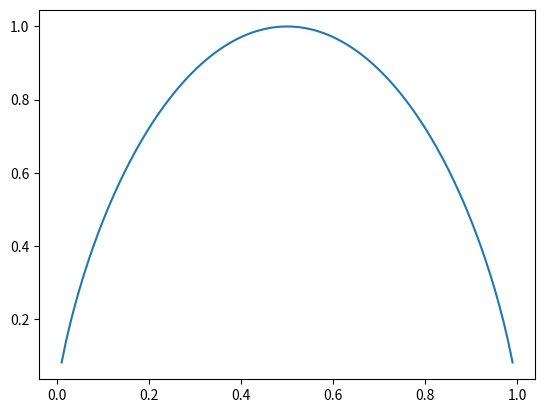

The script that saved this image:
import numpy as np
import matplotlib.pyplot as plt
# entropy of bornulli distribution
x = np.linspace(0.01,0.99, 101)
y = -x * np.log2(x) - (1-x) * np.log2(1-x)
plt.plot(x,y)
plt.show()
